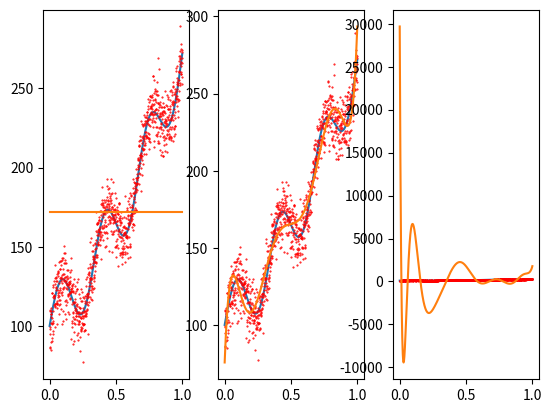

The script that saved this image:
import matplotlib.pyplot as plt
import numpy as np

N=1000
x = np.linspace(0, 1, N)
z = 20*np.sin(2*np.pi * 3 * x) + 100*np.exp(x)
error = 10 * np.random.randn(N)
t = z + error

def linearRegression(M, n):
    mat_d = np.zeros((N,M))
    #Создаем массив Ф
    for i in range(M):
        mat_d[:,i] = x ** i

    w = np.dot(np.dot(np.linalg.inv(np.dot(mat_d.T, mat_d)), mat_d.T), t)
    #решение регрессии
    y = np.dot(mat_d, w)

    ax1 = fig.add_subplot(1,3,n)
    ax1.plot(x,z)#функция z(x)
    ax1.plot(x,t,"r.",ms=1)#функия t(x)
    ax1.plot(x,y)#решение регрессии для M=1,8,100

fig = plt.figure()
linearRegression(1,1)
linearRegression(8,2)
linearRegression(100,3)
plt.show()

def linear(M):
    mat_d = np.zeros((N, M))
    # Создаем массив Ф
    for i in range(M):
        mat_d[:, i] = x ** i

    w = np.dot(np.dot(np.linalg.inv(np.dot(mat_d.T, mat_d)), mat_d.T), t)
    #решение регрессии
    y = np.dot(mat_d, w)
    return y
#функция для графика зависимости ошибки
def liniarError():
    mat_k = [i for i in range(1,101)]
    for k in range(1,101):
        y = linear(k)
        mat_E = np.zeros(100)
        E = 0
        for j in range(N):
            E+=(y[j]-t[j])**2
        E=E*0.5
        mat_E[k-1]=E;
        plt.plot(mat_k,mat_E)
    plt.show()
#liniarError()